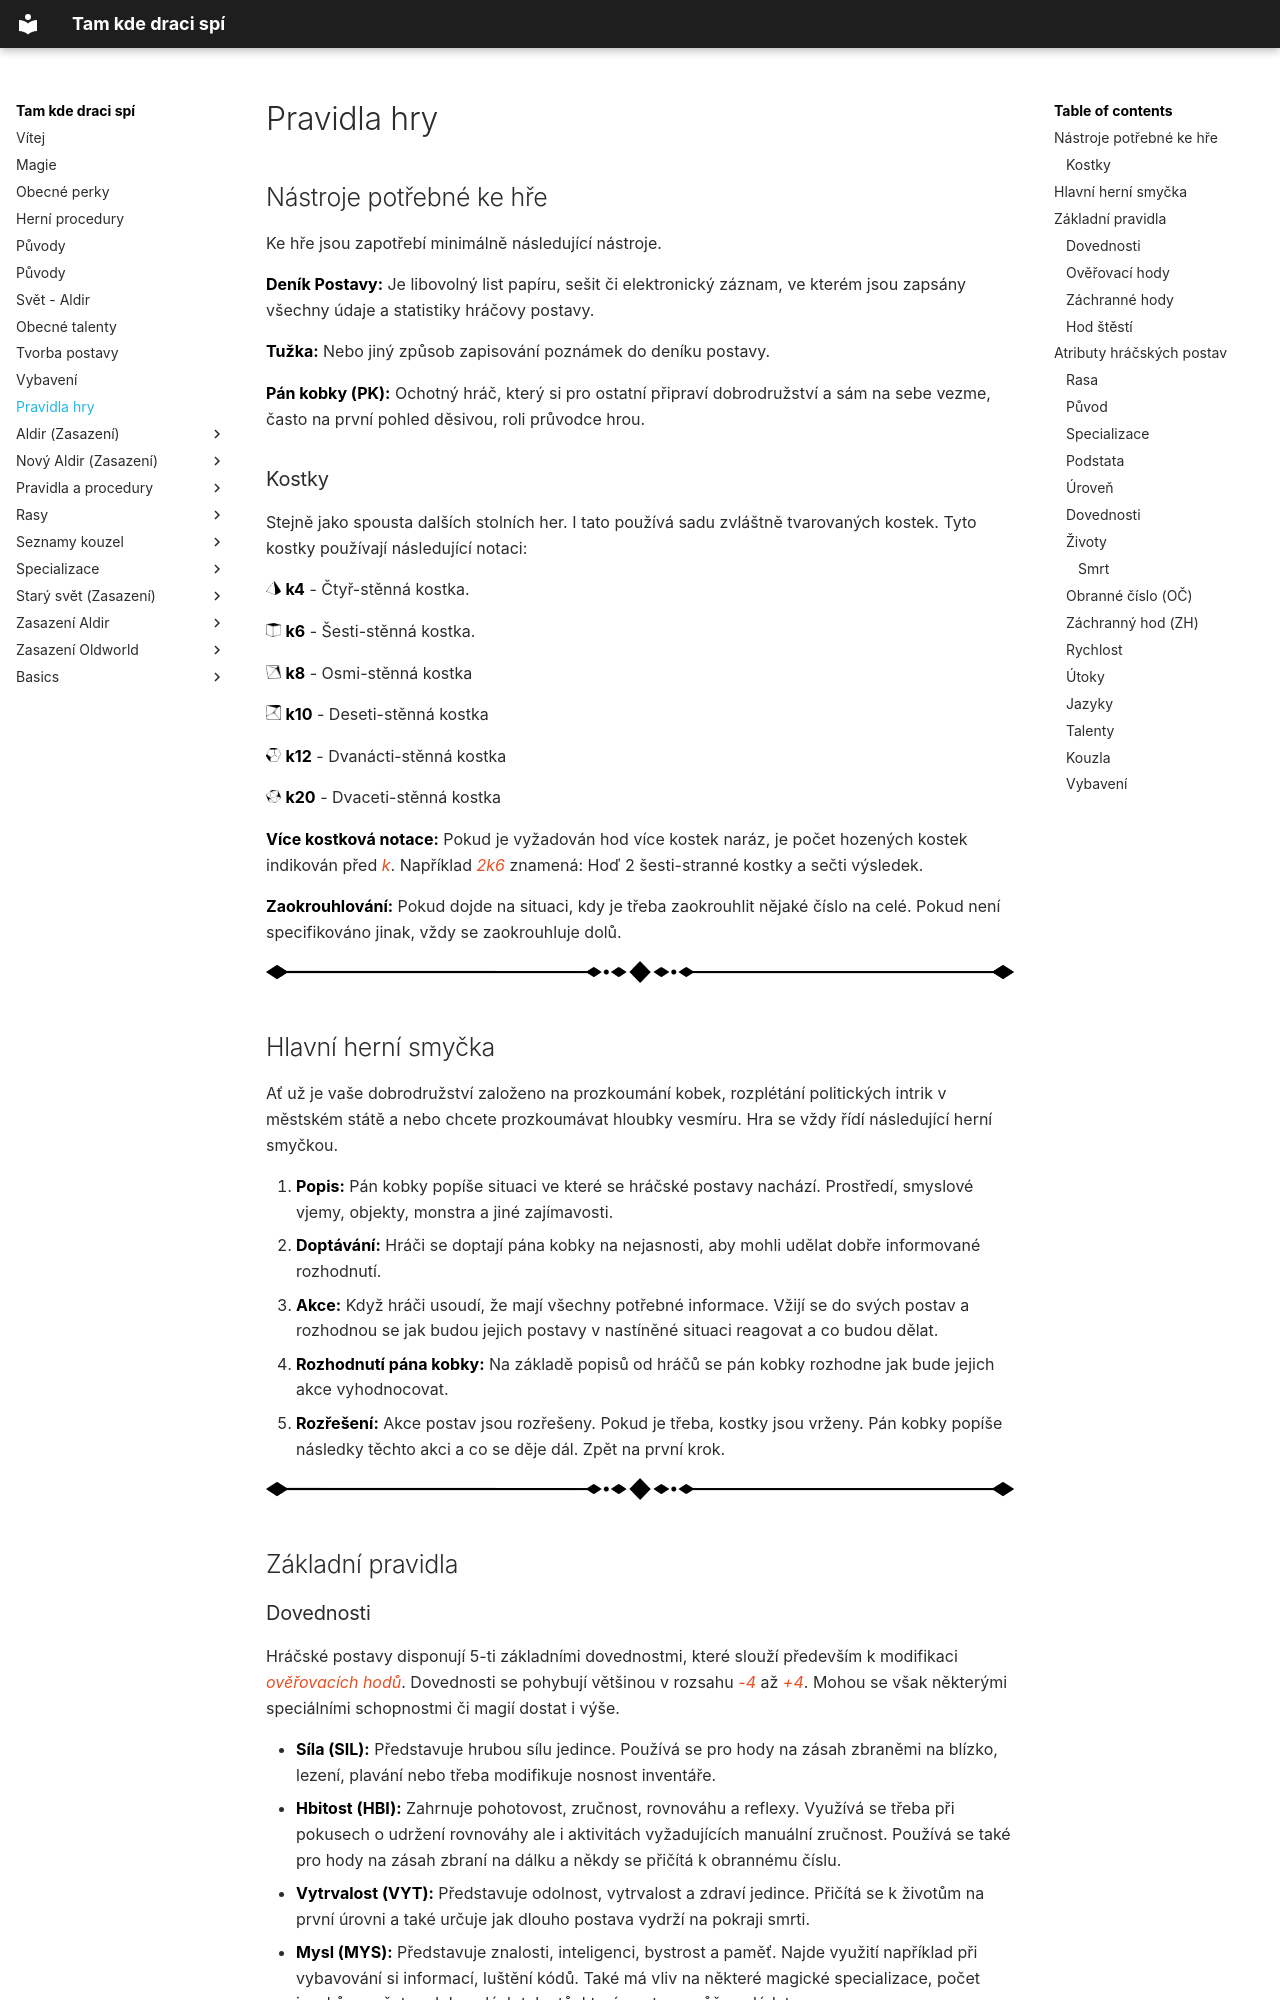

repository: lipka28/wiki_tkds · page: Zakladni_pravidla/index.html · generator: mkdocs

# Pravidla hry

## Nástroje potřebné ke hře

Ke hře jsou zapotřebí minimálně následující nástroje.

**Deník Postavy:** Je libovolný list papíru, sešit či elektronický záznam, ve kterém jsou zapsány všechny údaje a statistiky hráčovy postavy.

**Tužka:** Nebo jiný způsob zapisování poznámek do deníku postavy.

**Pán kobky (PK):** Ochotný hráč, který si pro ostatní připraví dobrodružství a sám na sebe vezme, často na první pohled děsivou, roli průvodce hrou.

### Kostky

Stejně jako spousta dalších stolních her. I tato používá sadu zvláštně tvarovaných kostek. Tyto kostky používají následující notaci:

<p><img src="/assets/d4.png" alt="k4" width="15"> <span><b>k4</b> - Čtyř-stěnná kostka.</span></p>

<p><img src="/assets/d6.png" alt="k6" width="15"> <span><b>k6</b> - Šesti-stěnná kostka.</span></p>

<p><img src="/assets/d8.png" alt="k8" width="15"> <span><b>k8</b> - Osmi-stěnná kostka</span></p>

<p><img src="/assets/d10.png" alt="k10" width="15"> <span><b>k10</b> - Deseti-stěnná kostka</span></p>

<p><img src="/assets/d12.png" alt="k12" width="15"> <span><b>k12</b> - Dvanácti-stěnná kostka</span></p>

<p><img src="/assets/d20.png" alt="k20" width="15"> <span><b>k20</b> - Dvaceti-stěnná kostka</span></p>

**Více kostková notace:** Pokud je vyžadován hod více kostek naráz, je počet hozených kostek indikován před *k*. Například *2k6* znamená: Hoď 2 šesti-stranné kostky a sečti výsledek.

**Zaokrouhlování:** Pokud dojde na situaci, kdy je třeba zaokrouhlit nějaké číslo na celé. Pokud není specifikováno jinak, vždy se zaokrouhluje dolů. 

<img src="/assets/sep_line.png"/>

## Hlavní herní smyčka

Ať už je vaše dobrodružství založeno na prozkoumání kobek, rozplétání politických intrik v městském státě a nebo chcete prozkoumávat hloubky vesmíru. Hra se vždy řídí následující herní smyčkou.

1. **Popis:** Pán kobky popíše situaci ve které se hráčské postavy nachází. Prostředí, smyslové vjemy, objekty, monstra a jiné zajímavosti.
2. **Doptávání:** Hráči se doptají pána kobky na nejasnosti, aby mohli udělat dobře informované rozhodnutí.
3. **Akce:** Když hráči usoudí, že mají všechny potřebné informace. Vžijí se do svých postav a rozhodnou se jak budou jejich postavy v nastíněné situaci reagovat a co budou dělat.
4. **Rozhodnutí pána kobky:** Na základě popisů od hráčů se pán kobky rozhodne jak bude jejich akce vyhodnocovat.
5. **Rozřešení:** Akce postav jsou rozřešeny. Pokud je třeba, kostky jsou vrženy. Pán kobky popíše následky těchto akci a co se děje dál. Zpět na první krok. 

<img src="/assets/sep_line.png"/>

## Základní pravidla
